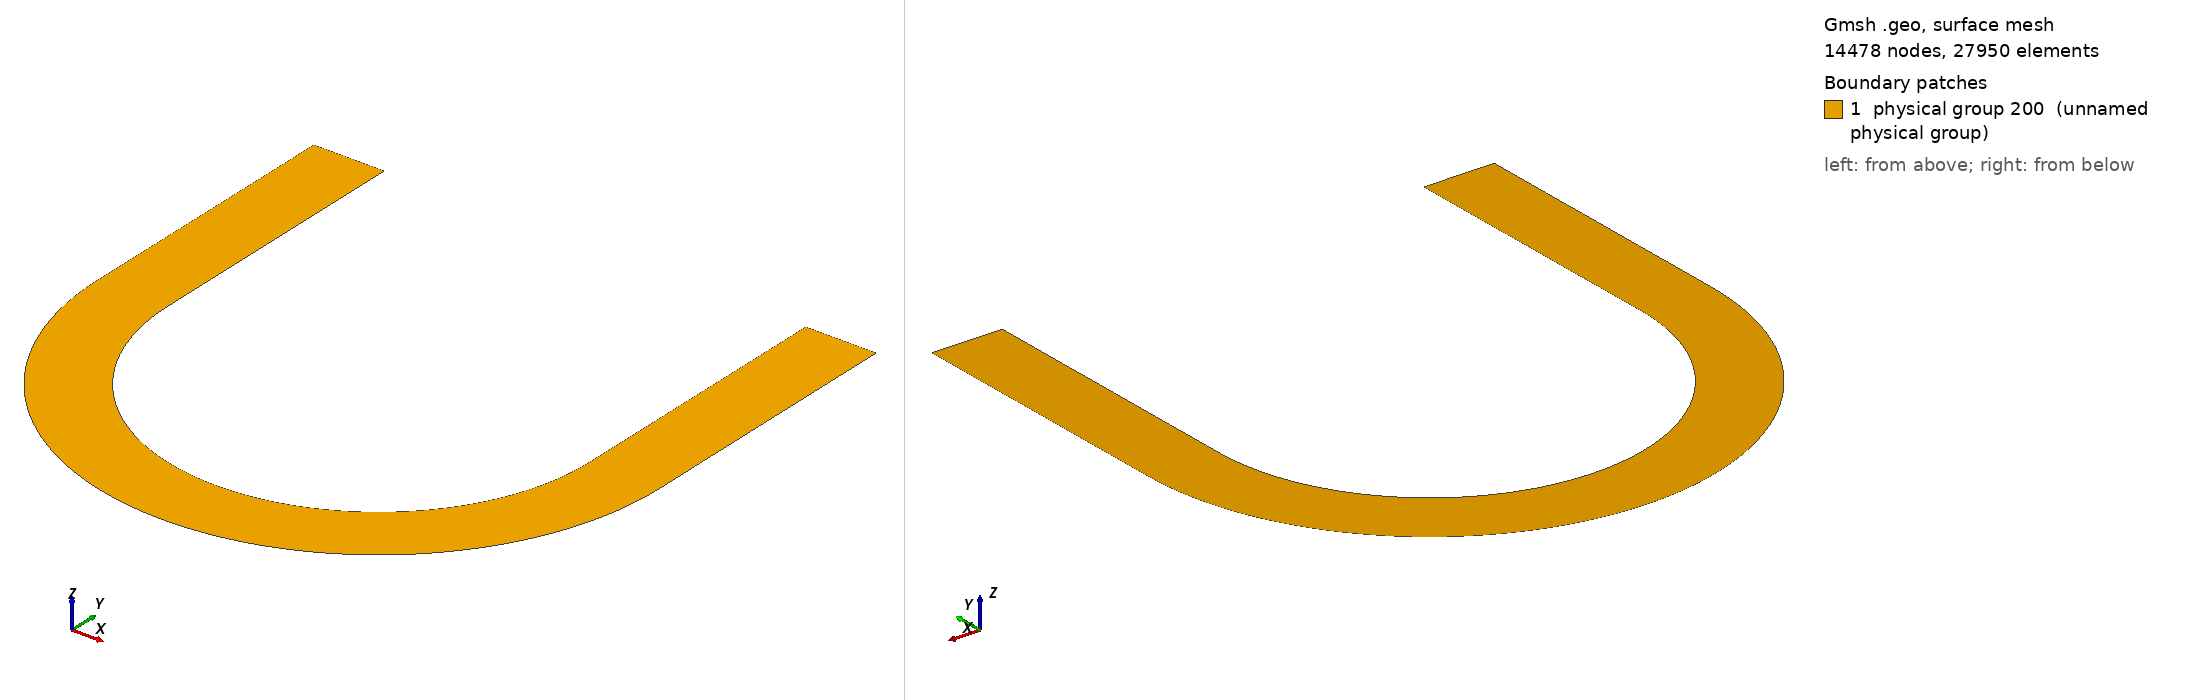

Gmsh geometry script, surface-meshed: 14478 nodes, 27950 surface elements. Boundary patches (legend numbers): 1 physical group 200 (unnamed physical group). Left view from above one corner, right view from below the opposite corner. Legend entries are the model's physical surfaces. The drawing asked Gmsh for element sizes between 1% and 20% of the model's largest extent; the script's own settings can give other sizes.

=== U_shape.geo (drawn) ===
SetFactory("Built-in");

// ======================================================
// 2D U-shaped domain 
// Uniform triangular mesh
// ======================================================

// ---------- Parameters ----------
h  = 0.01;  
r1 = 1.0;    
r2  = 0.75;
H    = 1;

// ---------- Points ----------
Point(11) = {0, 0, 0, h};   // center of arcs

// Outer boundary
Point(1) = {-r1, H, 0, h};
Point(2) = {-r1, 0, 0, h};
Point(3) = {0, -r1, 0, h};
Point(4) = {r1, 0, 0, h};
Point(5) = {r1, H, 0, h};

// Inner boundary
Point(6)  = {r2, H, 0, h};
Point(7)  = {r2, 0, 0, h};
Point(8)  = {0, -r2, 0, h};
Point(9)  = {-r2, 0, 0, h};
Point(10) = {-r2, H, 0, h};

// ---------- Boundary curves (single closed loop) ----------
// Outer side
Line(1)   = {1, 2};           // outer left vertical
Circle(5) = {2, 11, 3};       // outer left arc
Circle(6) = {3, 11, 4};       // outer right arc
Line(11)  = {4, 5};           // outer right vertical

// Top bridge + inner side
Line(12)  = {5, 6};           // top right thickness
Line(13)  = {6, 7};           // inner right vertical
Circle(8) = {7, 11, 8};       // inner right arc
Circle(9) = {8, 11, 9};       // inner left arc
Line(3)   = {9, 10};          // inner left vertical
Line(4)   = {10, 1};          // top left thickness

Curve Loop(100) = {1, 5, 6, 11, 12, 13, 8, 9, 3, 4};
Plane Surface(100) = {100};

// ---------- Uniform triangular meshing controls ----------
Mesh.CharacteristicLengthMin = h;
Mesh.CharacteristicLengthMax = h;

// Disable automatic size changes from curvature / points / boundary extension
Mesh.MeshSizeFromPoints = 0;
Mesh.MeshSizeFromCurvature = 0;
Mesh.MeshSizeExtendFromBoundary = 0;

// (Optional) choose 2D mesher: 5=Delaunay, 6=Frontal-Delaunay
Mesh.Algorithm = 6;

// No recombination => triangles
// Recombine Surface{...};   <-- DO NOT use

// ---------- Physical groups ----------

Physical Curve(101) = {1, 5, 6, 11};          // OUTER
Physical Curve(102) = {13, 8, 9, 3};          // INNER
Physical Curve(103) = {4};                    // LEFT TOP THICKNESS
Physical Curve(104) = {12};                   // RIGHT TOP THICKNESS

Physical Surface(200) = {100};                // DOMAIN

// ---------- Mesh ----------
Mesh 2;
